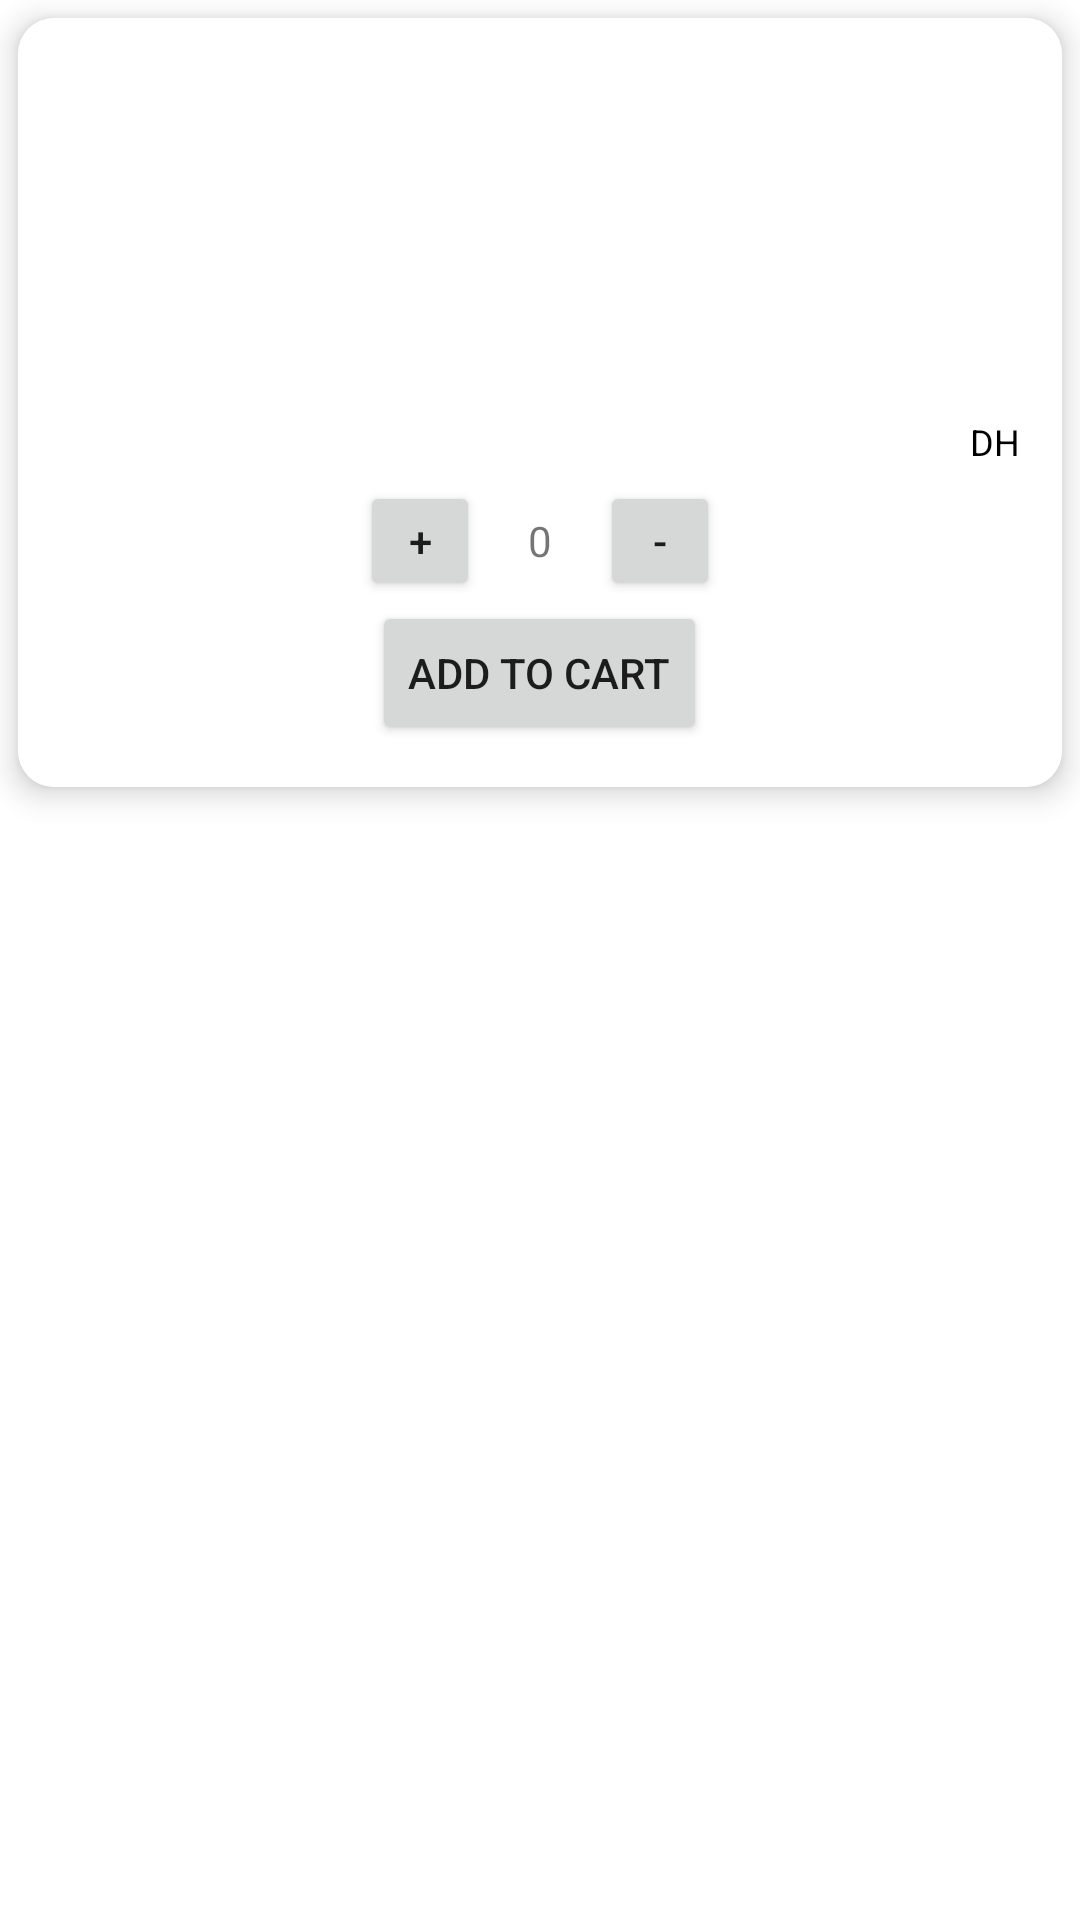

Write the Android layout XML for this screen, with the resource values it uses.
<!-- AndroidManifest.xml: application theme AppTheme -->
<!-- res/layout/card.xml -->
<?xml version="1.0" encoding="utf-8"?>
<LinearLayout xmlns:android="http://schemas.android.com/apk/res/android"
    xmlns:app="http://schemas.android.com/apk/res-auto"
    android:layout_width="match_parent"
    android:layout_height="wrap_content"
    android:background="@color/colorWhite">

    <androidx.cardview.widget.CardView
        android:layout_width="match_parent"
        android:layout_height="wrap_content"
        android:layout_rowWeight="1"
        android:layout_columnWeight="1"
        android:layout_margin="6dp"
        app:cardCornerRadius="12dp"
        app:cardElevation="6dp">

        <LinearLayout
            android:id="@+id/layout_primary"
            android:layout_width="match_parent"
            android:layout_height="wrap_content"
            android:background="@color/colorWhite"
            android:orientation="vertical"
            android:padding="14dp">

            <LinearLayout
                android:layout_width="match_parent"
                android:layout_height="wrap_content"
                android:orientation="horizontal">

                <LinearLayout
                    android:layout_width="match_parent"
                    android:layout_height="wrap_content"
                    android:orientation="vertical">

                    <LinearLayout
                        android:layout_width="match_parent"
                        android:layout_height="wrap_content"
                        android:orientation="vertical">

                        <ImageView
                            android:id="@+id/picture_food"
                            android:layout_width="100dp"
                            android:layout_height="100dp"
                            android:src="@drawable/beef" />

                        <LinearLayout
                            android:layout_width="match_parent"
                            android:layout_height="wrap_content"
                            android:orientation="horizontal">

                            <TextView
                                android:id="@+id/food_name"
                                android:layout_width="wrap_content"
                                android:layout_height="wrap_content"
                                android:layout_marginLeft="5dp"
                                android:textColor="@color/colorGray"
                                android:textSize="14dp"
                                android:textStyle="bold" />
                        </LinearLayout>

                        <LinearLayout
                            android:layout_width="match_parent"
                            android:layout_height="wrap_content"
                            android:gravity="right"
                            android:orientation="horizontal">

                            <TextView
                                android:id="@+id/price"
                                android:layout_width="wrap_content"
                                android:layout_height="wrap_content"
                                android:layout_marginLeft="5dp"
                                android:textColor="@color/colorDark"
                                android:textSize="12dp" />

                            <TextView

                                android:layout_width="wrap_content"
                                android:layout_height="wrap_content"
                                android:text=" DH"
                                android:textColor="@color/colorDark"
                                android:textSize="12dp" />
                        </LinearLayout>


                    </LinearLayout>

                </LinearLayout>

            </LinearLayout>


            <LinearLayout
                android:layout_width="match_parent"
                android:layout_height="wrap_content"
                android:layout_marginTop="5dp"
                android:orientation="vertical">

                <LinearLayout
                    android:layout_width="wrap_content"
                    android:layout_height="wrap_content"
                    android:layout_gravity="center_horizontal"
                    android:layout_weight="1"
                    android:orientation="horizontal"
                    android:paddingLeft="10dp"
                    android:paddingRight="10dp">

                    <Button
                        android:id="@+id/plus"
                        android:layout_width="40dp"
                        android:layout_height="40dp"
                        android:text="+" />

                    <TextView
                        android:id="@+id/quantity"
                        android:gravity="center"
                        android:layout_width="40dp"
                        android:layout_height="40dp"
                        android:text="0" />


                    <Button
                        android:id="@+id/moins"
                        android:layout_width="40dp"
                        android:layout_height="40dp"
                        android:text="-" />

                </LinearLayout>

                <LinearLayout
                    android:layout_width="wrap_content"
                    android:layout_height="wrap_content"
                    android:layout_gravity="center_horizontal">

                    <Button
                        android:id="@+id/Add_to_cart"
                        android:layout_width="wrap_content"
                        android:layout_height="wrap_content"
                        android:text="Add to Cart" />
                </LinearLayout>


            </LinearLayout>

        </LinearLayout>

    </androidx.cardview.widget.CardView>

</LinearLayout>
<!-- resources referenced by this layout -->
<resources>
  <color name="colorDark">#000</color>
  <color name="colorGray">#AAA6A6</color>
  <color name="colorWhite">#ffffff</color>
  <style name="AppTheme" parent="Theme.AppCompat.Light.NoActionBar">
          
          <item name="colorPrimary">@color/colorPrimary</item>
          <item name="colorPrimaryDark">@color/colorPrimaryDark</item>
          <item name="colorAccent">@color/colorAccent</item>
      </style>
  <color name="colorPrimary">#dd527b</color>
  <color name="colorPrimaryDark">#dd527b</color>
  <color name="colorAccent">#dd527b</color>
</resources>
